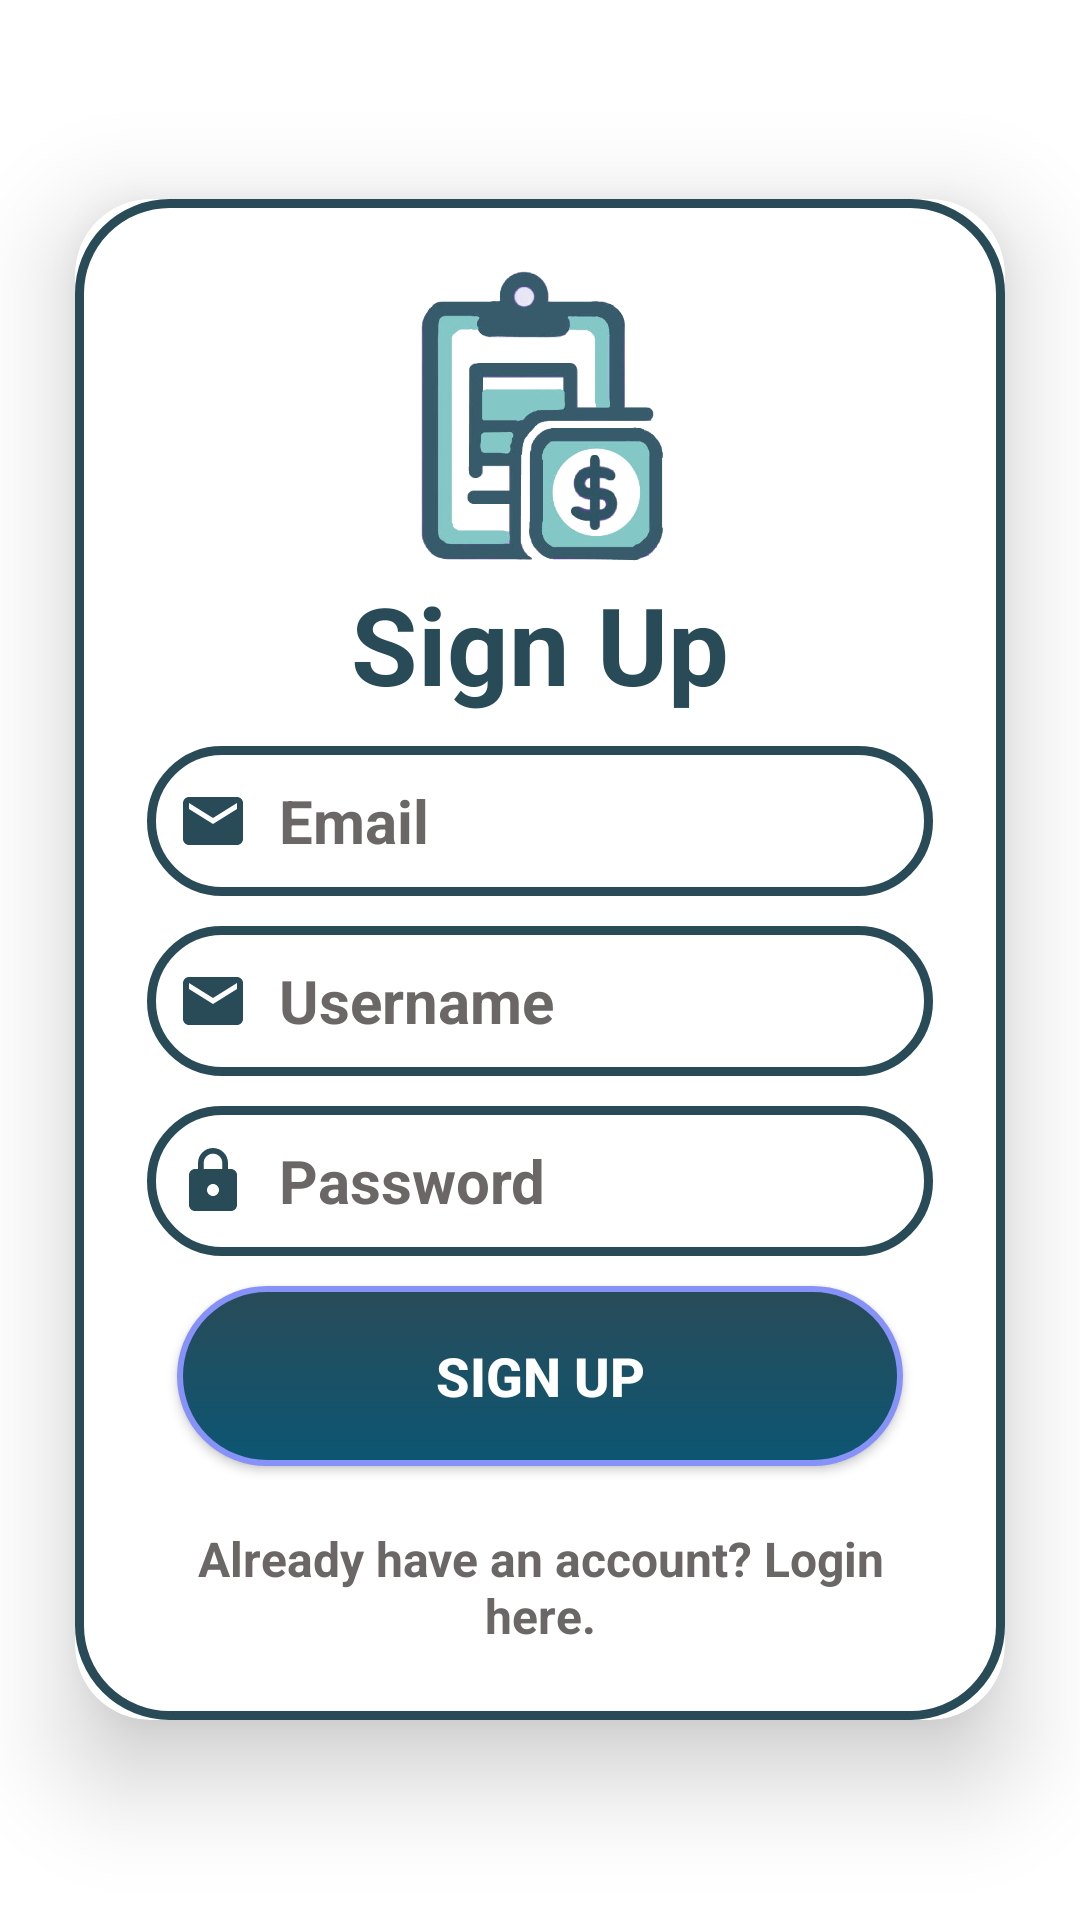

Reconstruct the res/layout file that produces this screen, plus the resources it refers to.
<!-- AndroidManifest.xml: application theme AppTheme -->
<!-- res/layout/registation.xml -->
<?xml version="1.0" encoding="utf-8"?>
<LinearLayout xmlns:android="http://schemas.android.com/apk/res/android"
    xmlns:app="http://schemas.android.com/apk/res-auto"
    xmlns:tools="http://schemas.android.com/tools"
    android:layout_width="match_parent"
    android:layout_height="match_parent"
    android:background="@color/white"
    android:gravity="center"
    tools:context=".MainActivity">


    <androidx.cardview.widget.CardView
        android:layout_width="match_parent"
        android:layout_height="wrap_content"
        android:layout_margin="25dp"
        android:backgroundTint="@color/white"
        app:cardCornerRadius="25dp"
        app:cardElevation="20dp"
        android:background="@drawable/specifications"
        >
        <LinearLayout
            android:layout_width="match_parent"
            android:layout_height="wrap_content"
            android:layout_gravity="center_horizontal"
            android:background="@drawable/specifications"
            android:orientation="vertical"
            android:padding="24dp"
            >

            <ImageView
                android:id="@+id/imageViewItem_edit"
                android:layout_width="match_parent"
                android:layout_height="100dp"
                android:adjustViewBounds="true"
                android:scaleType="fitCenter"
                android:visibility="visible"
                app:srcCompat="@drawable/i" />

            <TextView
                android:id="@+id/signupText"
                android:layout_width="match_parent"
                android:layout_height="wrap_content"
                android:text="Sign Up"
                android:textAlignment="center"
                android:textColor="#294B58"
                android:textSize="36sp"
                android:textStyle="bold" />


            <EditText
                android:id="@+id/emailId"
                android:layout_width="match_parent"
                android:layout_height="50dp"
                android:layout_marginTop="10dp"
                android:background="@drawable/specifications"
                android:drawablePadding="10dp"
                android:drawableLeft="@drawable/baseline_mail_24"
                android:hint="Email"
                android:padding="10dp"
                android:singleLine="true"
                android:textAlignment="textStart"
                android:textColor="#7E7979"
                android:textColorHint="#6C6767"
                android:textSize="20sp"
                android:textStyle="bold" />
            <EditText
                android:id="@+id/userid"
                android:layout_width="match_parent"
                android:layout_height="50dp"
                android:layout_marginTop="10dp"
                android:background="@drawable/specifications"
                android:drawablePadding="10dp"
                android:drawableLeft="@drawable/baseline_mail_24"
                android:hint="Username"
                android:padding="10dp"
                android:singleLine="true"
                android:textAlignment="textStart"
                android:textColor="#7E7979"
                android:textColorHint="#6C6767"
                android:textSize="20sp"
                android:textStyle="bold" />

            <EditText
                android:id="@+id/reg_pass"
                android:layout_width="match_parent"
                android:layout_height="50dp"
                android:layout_marginTop="10dp"

                android:background="@drawable/specifications"
                android:drawablePadding="10dp"
                android:drawableLeft="@drawable/baseline_lock_24"
                android:hint="Password"
                android:padding="10dp"
                android:singleLine="true"
                android:textAlignment="textStart"
                android:textColor="#000000"
                android:textColorHint="#6C6767"
                android:textSize="20sp"
                android:textStyle="bold" />




            <Button
                android:id="@+id/waitButton"
                android:layout_width="match_parent"
                android:layout_height="60dp"
                android:layout_gravity="center"
                android:layout_margin="10dp"
                android:background="@drawable/rounded_blue_button"
                android:elevation="4dp"
                android:gravity="center"
                android:paddingLeft="20dp"
                android:paddingRight="20dp"
                android:text="Sign Up"
                android:textColor="#FFFFFF"
                android:textSize="18sp"
                android:textStyle="bold" />



            <TextView
                android:id="@+id/switch_tosignup"
                android:layout_width="match_parent"
                android:layout_height="wrap_content"
                android:clickable="true"
                android:gravity="center"
                android:paddingTop="10dp"
                android:text="Already have an account? Login here."
                android:textAppearance="@style/TextAppearance.AppCompat.Medium"
                android:textColor="#6C6767"
                android:textColorHint="#6C6767"
                android:textSize="16sp"
                android:textStyle="bold" />

        </LinearLayout>
    </androidx.cardview.widget.CardView>





</LinearLayout>
<!-- resources referenced by this layout -->
<resources>
  <color name="white">#FFFFFFFF</color>
  <!-- drawable baseline_lock_24 (drawable) -->
  <vector android:height="24dp" android:tint="#294B58"
      android:viewportHeight="24" android:viewportWidth="24"
      android:width="24dp" xmlns:android="http://schemas.android.com/apk/res/android">
      <path android:fillColor="@android:color/white" android:pathData="M18,8h-1L17,6c0,-2.76 -2.24,-5 -5,-5S7,3.24 7,6v2L6,8c-1.1,0 -2,0.9 -2,2v10c0,1.1 0.9,2 2,2h12c1.1,0 2,-0.9 2,-2L20,10c0,-1.1 -0.9,-2 -2,-2zM12,17c-1.1,0 -2,-0.9 -2,-2s0.9,-2 2,-2 2,0.9 2,2 -0.9,2 -2,2zM15.1,8L8.9,8L8.9,6c0,-1.71 1.39,-3.1 3.1,-3.1 1.71,0 3.1,1.39 3.1,3.1v2z"/>
  </vector>
  <!-- drawable baseline_mail_24 (drawable) -->
  <vector android:height="24dp" android:tint="#294B58"
      android:viewportHeight="24" android:viewportWidth="24"
      android:width="24dp" xmlns:android="http://schemas.android.com/apk/res/android">
      <path android:fillColor="@android:color/white" android:pathData="M20,4L4,4c-1.1,0 -1.99,0.9 -1.99,2L2,18c0,1.1 0.9,2 2,2h16c1.1,0 2,-0.9 2,-2L22,6c0,-1.1 -0.9,-2 -2,-2zM20,8l-8,5 -8,-5L4,6l8,5 8,-5v2z"/>
  </vector>
  <!-- drawable i: png bitmap (drawable, 76267 bytes) -->
  <!-- drawable rounded_blue_button (drawable) -->
  <?xml version="1.0" encoding="utf-8"?>
  <selector xmlns:android="http://schemas.android.com/apk/res/android">
      <item>
          <shape android:shape="rectangle">
              <gradient
                  android:startColor="#294B58"
              android:endColor="#0C5673"
              android:angle="270"/>
              <corners android:radius="50dp"/>
              <stroke android:color="@color/purple" android:width="2dp"/>
          </shape>
      </item>
  </selector>
  <!-- drawable specifications (drawable) -->
  <?xml version="1.0" encoding="utf-8"?>
  <shape xmlns:android="http://schemas.android.com/apk/res/android"
      android:shape="rectangle">
      <stroke
          android:width="3dp"
  
          android:color="#294B58"/>
      <corners
          android:radius="30dp"/>
  </shape>
  <style name="AppTheme" parent="Theme.AppCompat.Light.DarkActionBar">
          
          <item name="colorPrimary">@color/colorPrimary</item>
          <item name="colorPrimaryDark">@color/colorPrimaryDark</item>
          <item name="colorAccent">@color/colorAccent</item>
          <item name="android:buttonStyle">@style/MyButtonStyle</item>
          <item name="android:buttonBarNegativeButtonStyle">@style/NegativeButtonStyle</item>
          <item name="android:buttonBarPositiveButtonStyle">@style/PositiveButtonStyle</item>
          <item name="android:buttonBarNeutralButtonStyle">@style/NeutralButtonStyle</item>
      </style>
  <color name="purple">#8692f7</color>
  <color name="colorPrimary">#AEDFF7</color>
  <color name="colorPrimaryDark">#7FBCE6</color>
  <color name="colorAccent">#3F51B5</color>
  <style name="MyButtonStyle" parent="Widget.AppCompat.Button">
          <item name="android:background">@color/purple</item>
          <item name="android:textColor">#FFFFFF</item>
          
      </style>
  <style name="NegativeButtonStyle" parent="Widget.MaterialComponents.Button.TextButton.Dialog">
          <item name="android:textColor">@color/black</item>
          <item name="android:textSize">15dp</item>
      </style>
  <style name="PositiveButtonStyle" parent="Widget.MaterialComponents.Button.TextButton.Dialog">
          <item name="android:textColor">@color/black</item>
          <item name="android:textSize">15dp</item>
      </style>
  <style name="NeutralButtonStyle" parent="Widget.MaterialComponents.Button.TextButton.Dialog">
          <item name="android:textColor">@color/black</item>
          <item name="android:textSize">15dp</item>
      </style>
  <color name="black">#FF000000</color>
</resources>
